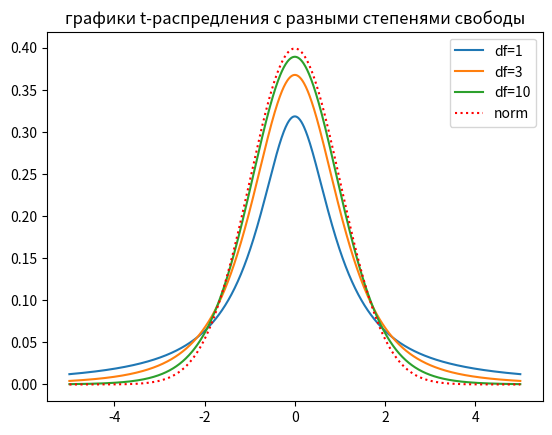

The script that saved this image:
from scipy.stats import t, norm
import numpy as np
import matplotlib.pyplot as plt


x = np.linspace(-5, 5, 1000)
y1, y2, y3 = t.pdf(x, df=1), t.pdf(x, df=3), t.pdf(x, df=10)
y4 = norm.pdf(x)

plt.title('графики t-распредления с разными степенями свободы')
plt.plot(x, y1)
plt.plot(x, y2)
plt.plot(x, y3)
plt.plot(x, y4, 'r:')
plt.legend(('df=1', 'df=3', 'df=10', 'norm'))
plt.show()